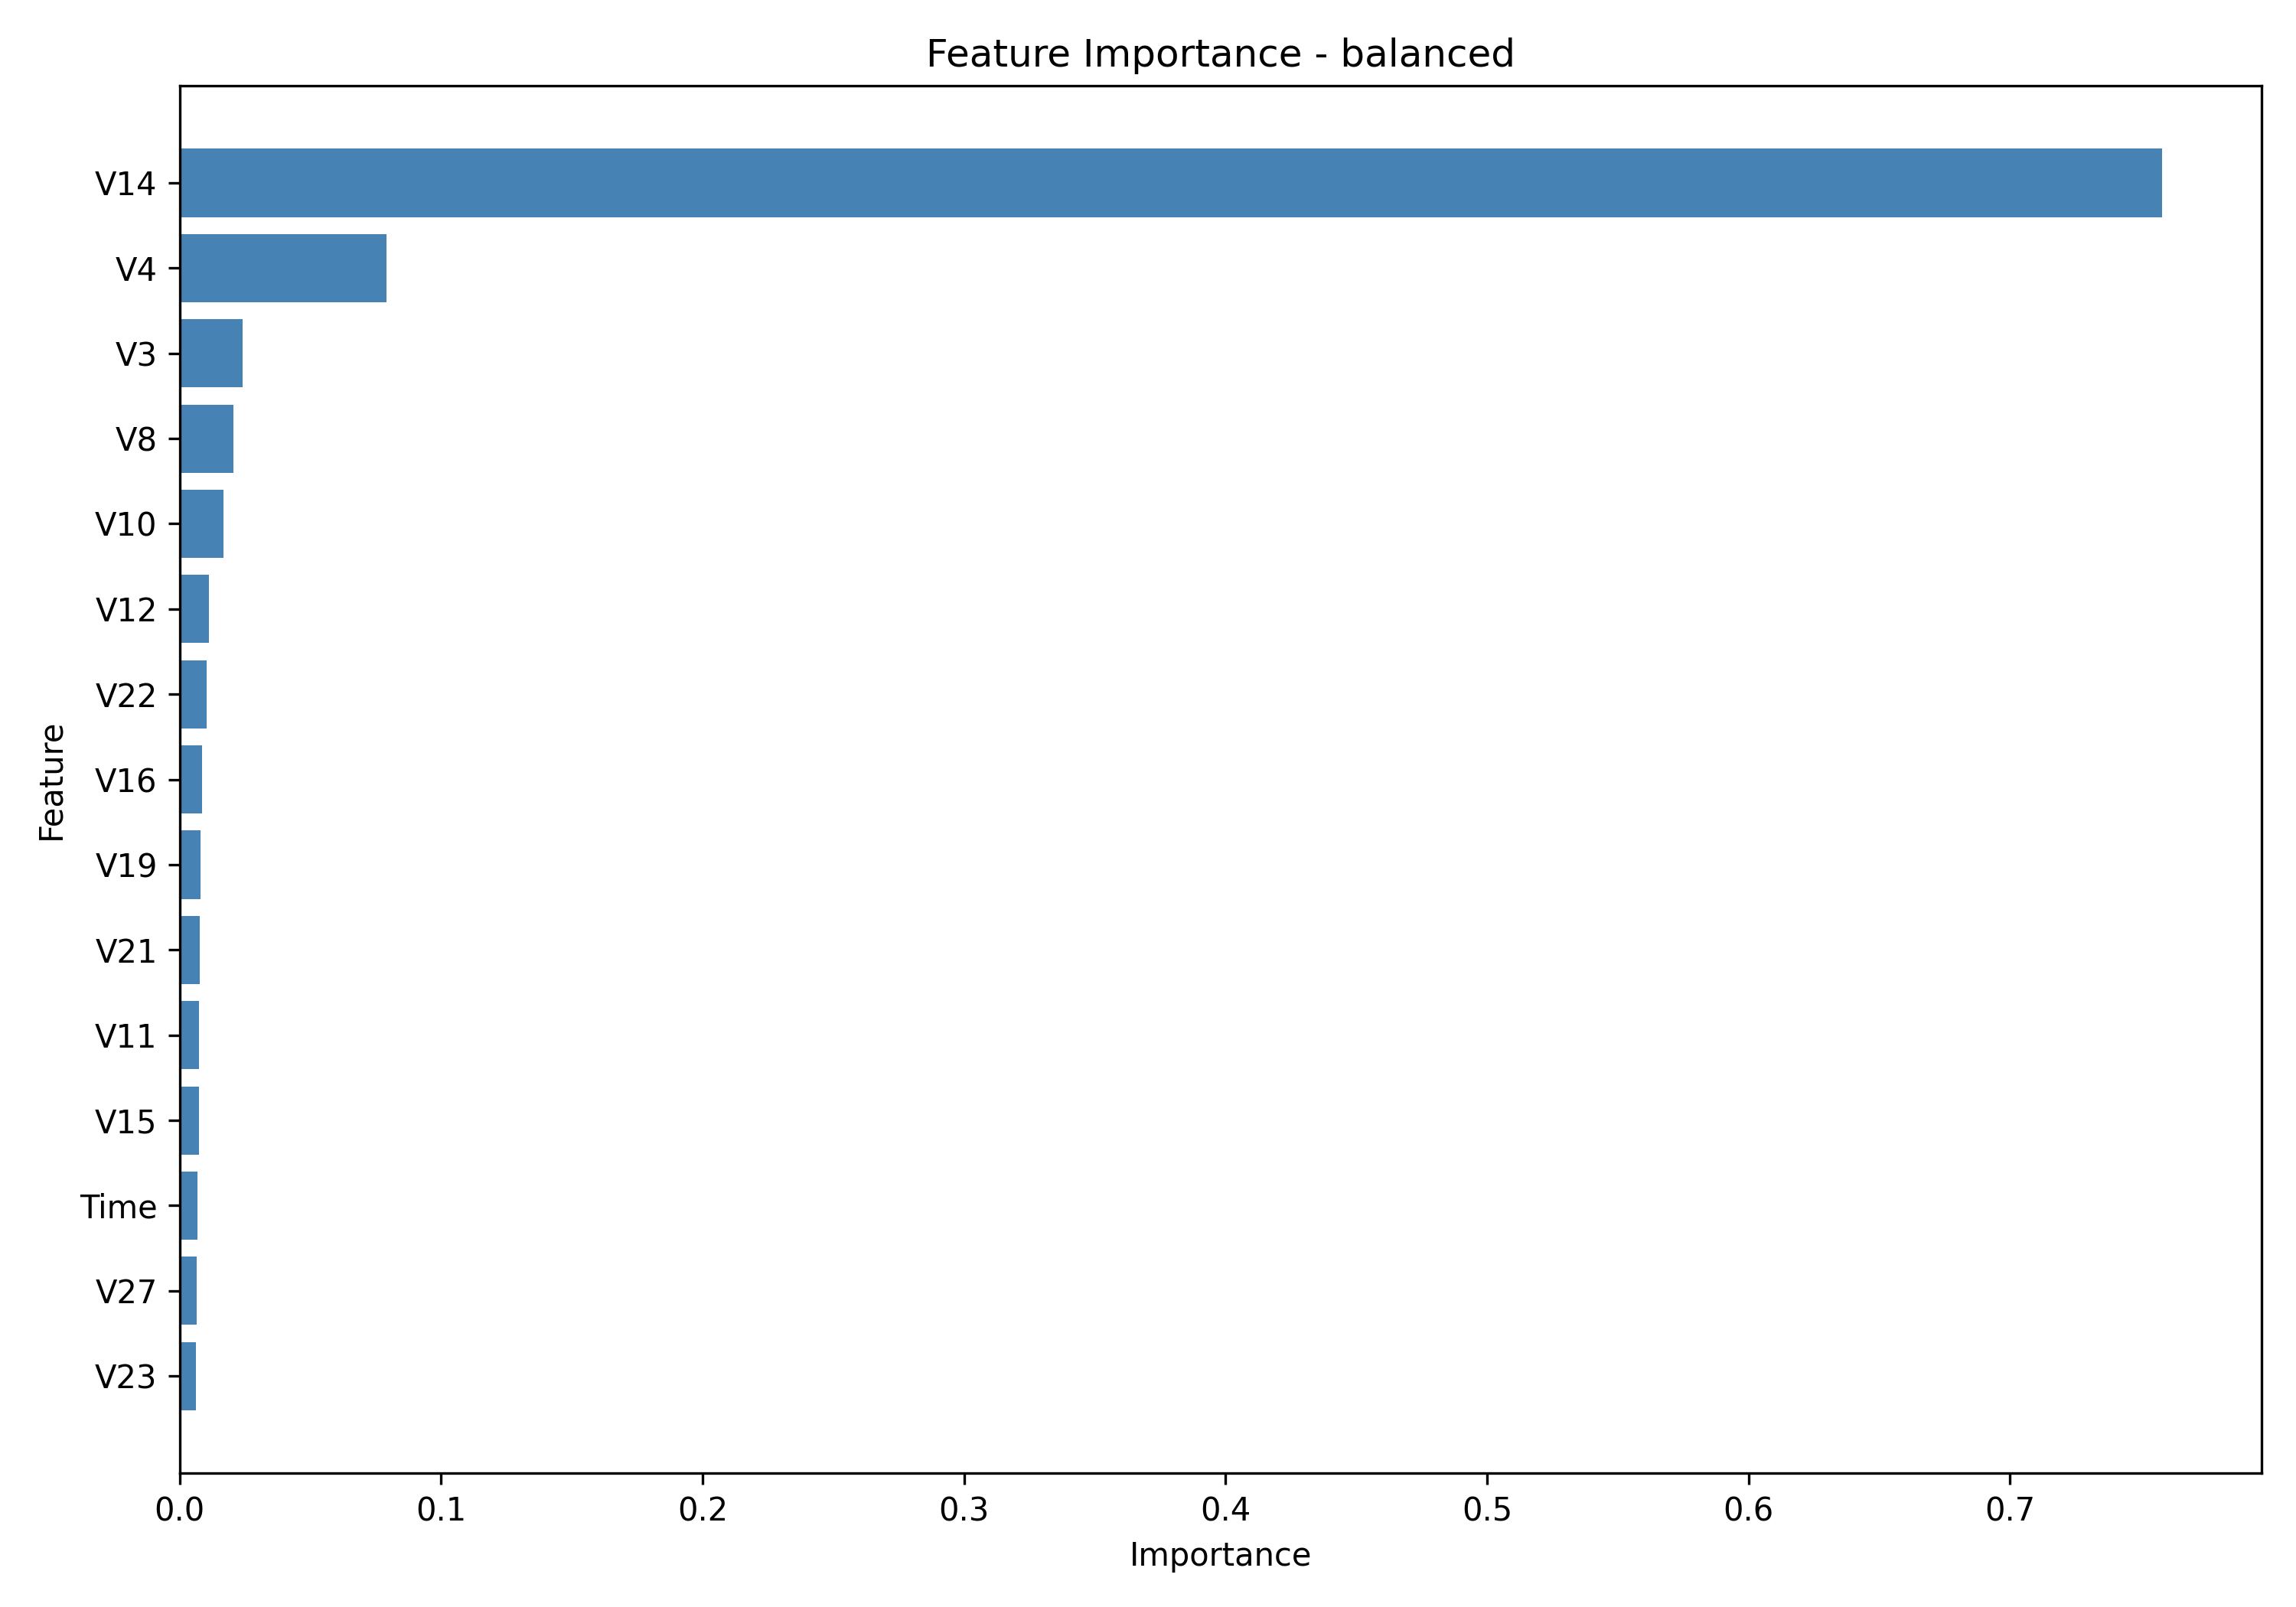

The file beside this chart, header and first rows:
Feature, Importance
V14, 0.7583
V4, 0.07908
V3, 0.0241
V8, 0.0204
V10, 0.01672
V12, 0.01112
V22, 0.01031
V16, 0.008614
V19, 0.00799
V21, 0.00763
V11, 0.007425
V15, 0.007385
Time, 0.006758
V27, 0.00658
V23, 0.00632
V7, 0.006044
V18, 0.004644
V17, 0.00333
V13, 0.00213
V26, 0.00158
V25, 0.001195
V9, 0.0007965
V5, 0.0005202
Amount, 0.0005051
V24, 0.0003906
V20, 0.0001111
V28, 3.639749841674339e-17
V6, 5.924436395989138e-18
V1, 0.0
V2, 0.0
